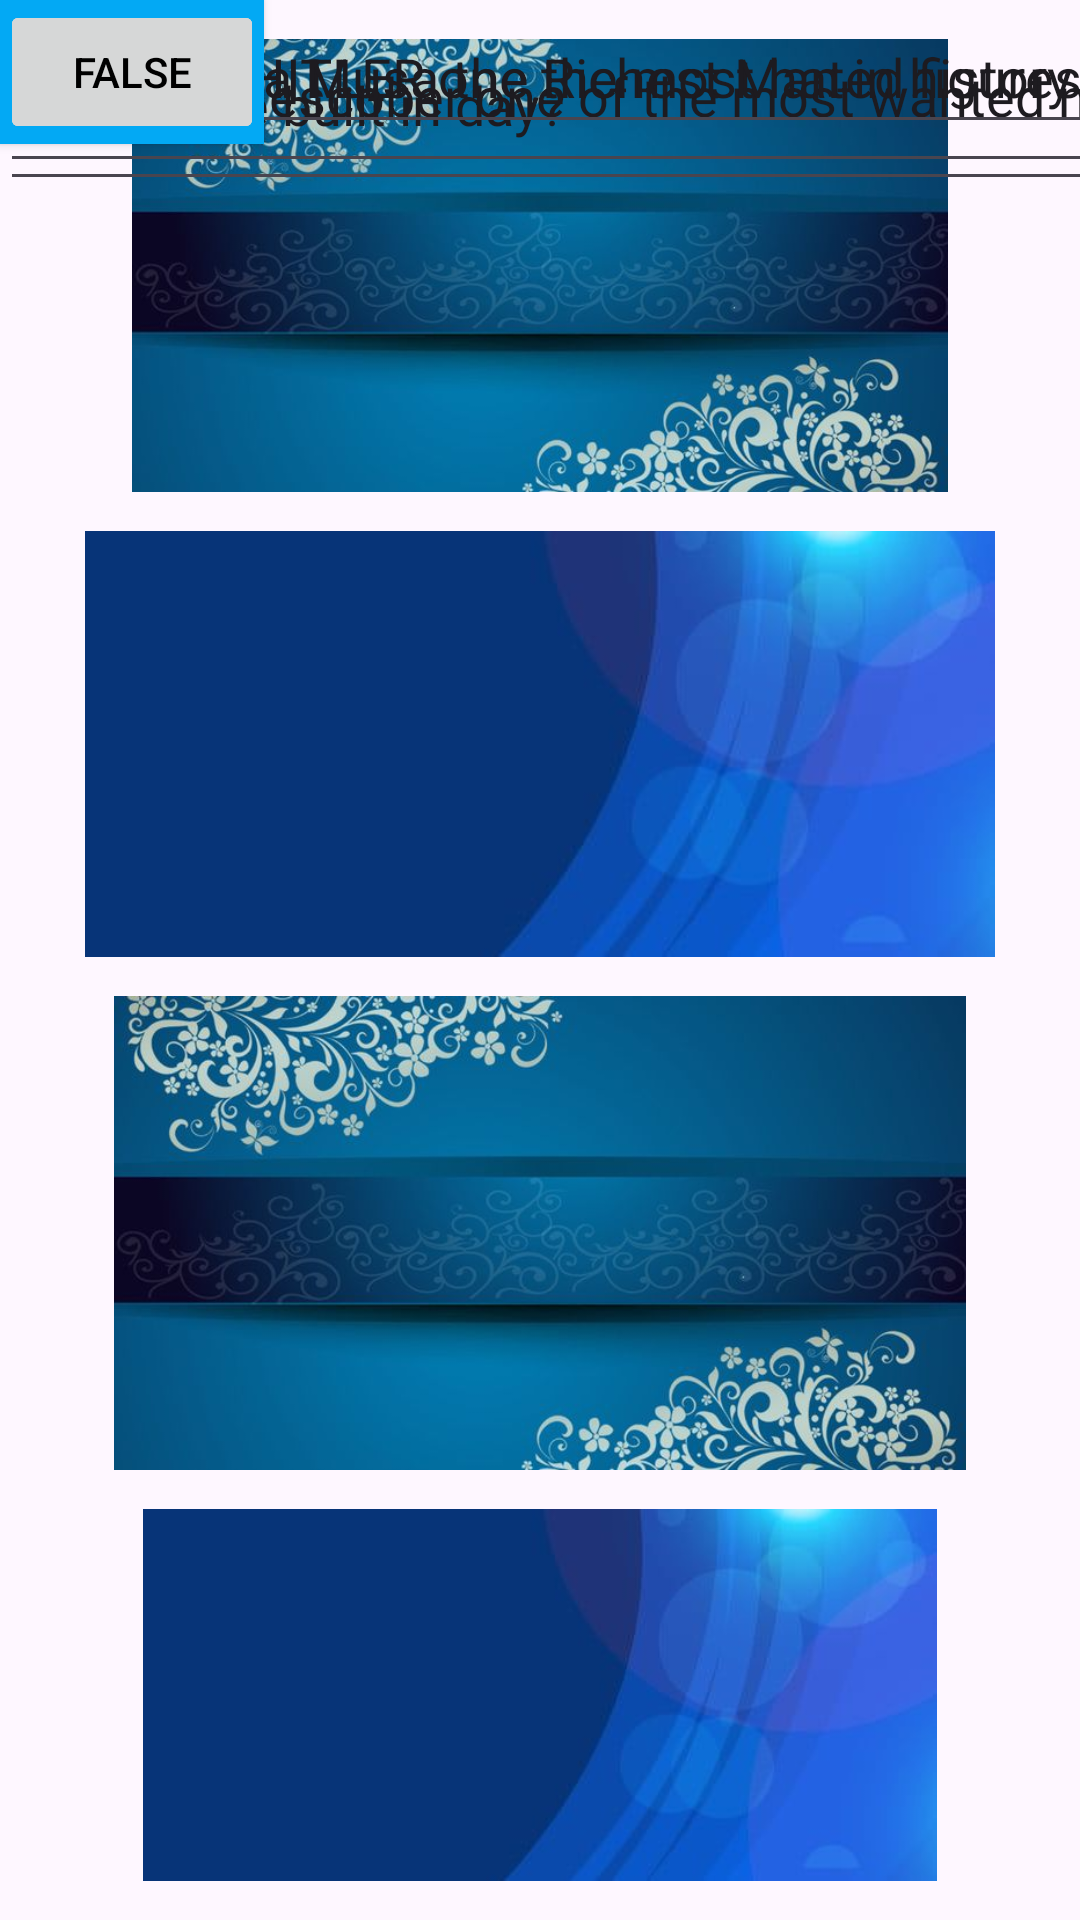

Here is an Android app screen rendered from its layout file. Give the layout XML and the strings, colors and styles it references.
<!-- AndroidManifest.xml: application theme Theme.Historystudyapp -->
<!-- res/layout/activity_main_activity2_flashcardquestion.xml -->
<?xml version="1.0" encoding="utf-8"?>
<androidx.constraintlayout.widget.ConstraintLayout xmlns:android="http://schemas.android.com/apk/res/android"
    xmlns:app="http://schemas.android.com/apk/res-auto"
    xmlns:tools="http://schemas.android.com/tools"
    android:id="@+id/main"
    android:layout_width="match_parent"
    android:layout_height="match_parent"
    tools:context=".MainActivity2FLASHCARDQUESTION">

    <androidx.constraintlayout.widget.ConstraintLayout
        android:layout_width="match_parent"
        android:layout_height="match_parent"
        tools:layout_editor_absoluteX="34dp"
        tools:layout_editor_absoluteY="16dp">

        <ImageView
            android:id="@+id/imageView2"
            android:layout_width="wrap_content"
            android:layout_height="151dp"
            app:layout_constraintBottom_toTopOf="@+id/imageView3"
            app:layout_constraintEnd_toEndOf="parent"
            app:layout_constraintHorizontal_bias="0.0"
            app:layout_constraintStart_toStartOf="parent"
            app:layout_constraintTop_toTopOf="parent"
            app:srcCompat="@drawable/blue_2" />

        <ImageView
            android:id="@+id/imageView3"
            android:layout_width="wrap_content"
            android:layout_height="142dp"
            app:layout_constraintBottom_toTopOf="@+id/imageView4"
            app:layout_constraintEnd_toEndOf="parent"
            app:layout_constraintStart_toStartOf="parent"
            app:layout_constraintTop_toBottomOf="@+id/imageView2"
            app:srcCompat="@drawable/blue" />

        <ImageView
            android:id="@+id/imageView4"
            android:layout_width="wrap_content"
            android:layout_height="158dp"
            app:layout_constraintBottom_toTopOf="@+id/imageView5"
            app:layout_constraintEnd_toEndOf="parent"
            app:layout_constraintHorizontal_bias="0.0"
            app:layout_constraintStart_toStartOf="parent"
            app:layout_constraintTop_toBottomOf="@+id/imageView3"
            app:srcCompat="@drawable/blue_2" />

        <ImageView
            android:id="@+id/imageView5"
            android:layout_width="wrap_content"
            android:layout_height="124dp"
            app:layout_constraintBottom_toBottomOf="parent"
            app:layout_constraintEnd_toEndOf="parent"
            app:layout_constraintHorizontal_bias="0.0"
            app:layout_constraintStart_toStartOf="parent"
            app:layout_constraintTop_toBottomOf="@+id/imageView4"
            app:srcCompat="@drawable/blue" />

        <Button
            android:id="@+id/buttonFORfalse"
            android:layout_width="wrap_content"
            android:layout_height="wrap_content"
            android:backgroundTint="#00BCD4"
            android:text="FALSE"
            android:textColor="@color/black"
            android:textColorLink="@color/black"
            tools:layout_editor_absoluteX="253dp"
            tools:layout_editor_absoluteY="60dp" />

        <Button
            android:id="@+id/buttonFORtrue"
            android:layout_width="wrap_content"
            android:layout_height="wrap_content"
            android:backgroundTint="#00BCD4"
            android:text="TRUE"
            android:textColor="@color/black"
            tools:layout_editor_absoluteX="81dp"
            tools:layout_editor_absoluteY="115dp" />

        <Button
            android:id="@+id/button2FORfalse"
            android:layout_width="wrap_content"
            android:layout_height="wrap_content"
            android:backgroundTint="#00BCD4"
            android:text="false"
            android:textColor="@color/black"
            tools:layout_editor_absoluteX="260dp"
            tools:layout_editor_absoluteY="250dp" />

        <Button
            android:id="@+id/button2FORtrue"
            android:layout_width="wrap_content"
            android:layout_height="wrap_content"
            android:backgroundTint="#00BCD4"
            android:text="TRUE"
            android:textColor="@color/black"
            tools:layout_editor_absoluteX="81dp"
            tools:layout_editor_absoluteY="281dp" />

        <EditText
            android:id="@+id/edtquestion2"
            android:layout_width="372dp"
            android:layout_height="67dp"
            android:ems="10"
            android:inputType="text"
            android:text="Was Rome built in day?"
            tools:layout_editor_absoluteX="19dp"
            tools:layout_editor_absoluteY="171dp" />

        <EditText
            android:id="@+id/edtQuestion3"
            android:layout_width="374dp"
            android:layout_height="61dp"
            android:ems="10"
            android:inputType="text"
            android:text="was pablo escober one of the most wanted man in history?"
            tools:layout_editor_absoluteX="13dp"
            tools:layout_editor_absoluteY="335dp" />

        <Button
            android:id="@+id/button3FORfalse"
            android:layout_width="wrap_content"
            android:layout_height="wrap_content"
            android:background="#03A9F4"
            android:backgroundTint="#03A9F4"
            android:text="FALSE"
            android:textColor="@color/black"
            tools:layout_editor_absoluteX="244dp"
            tools:layout_editor_absoluteY="408dp" />

        <Button
            android:id="@+id/button3FORtrue"
            android:layout_width="wrap_content"
            android:layout_height="wrap_content"
            android:text="TRUE"
            android:textColor="@color/black"
            tools:layout_editor_absoluteX="83dp"
            tools:layout_editor_absoluteY="468dp" />

        <EditText
            android:id="@+id/edtquestion4"
            android:layout_width="394dp"
            android:layout_height="48dp"
            android:ems="10"
            android:inputType="text"
            android:text="Is ADOLF HITLER one the most hated figures in history?"
            tools:layout_editor_absoluteX="6dp"
            tools:layout_editor_absoluteY="535dp" />

        <Button
            android:id="@+id/button4FORtrue"
            android:layout_width="wrap_content"
            android:layout_height="wrap_content"
            android:text="TRUE"
            android:textColor="@color/black"
            tools:layout_editor_absoluteX="69dp"
            tools:layout_editor_absoluteY="579dp" />

        <Button
            android:id="@+id/button5FORfalse"
            android:layout_width="wrap_content"
            android:layout_height="wrap_content"
            android:text="FALSE"
            android:textColor="@color/black"
            tools:layout_editor_absoluteX="230dp"
            tools:layout_editor_absoluteY="584dp" />

        <EditText
            android:id="@+id/edtquestion1"
            android:layout_width="368dp"
            android:layout_height="48dp"
            android:ems="10"
            android:inputType="text"
            android:text="Was Mansa Musa the Richest Man in history"
            tools:layout_editor_absoluteX="25dp"
            tools:layout_editor_absoluteY="2dp" />

    </androidx.constraintlayout.widget.ConstraintLayout>
</androidx.constraintlayout.widget.ConstraintLayout>
<!-- resources referenced by this layout -->
<resources>
  <!-- drawable blue: jpg bitmap (drawable, 5367 bytes) -->
  <!-- drawable blue_2: jpg bitmap (drawable, 42168 bytes) -->
  <style name="Theme.Historystudyapp" parent="Base.Theme.Historystudyapp" />
  <style name="Base.Theme.Historystudyapp" parent="Theme.Material3.DayNight.NoActionBar">
          
          
      </style>
  <!-- not gathered from this repository: default colours our renderer supplied (Android Studio template values) -->
  <color name="black">#FF000000</color>
</resources>
